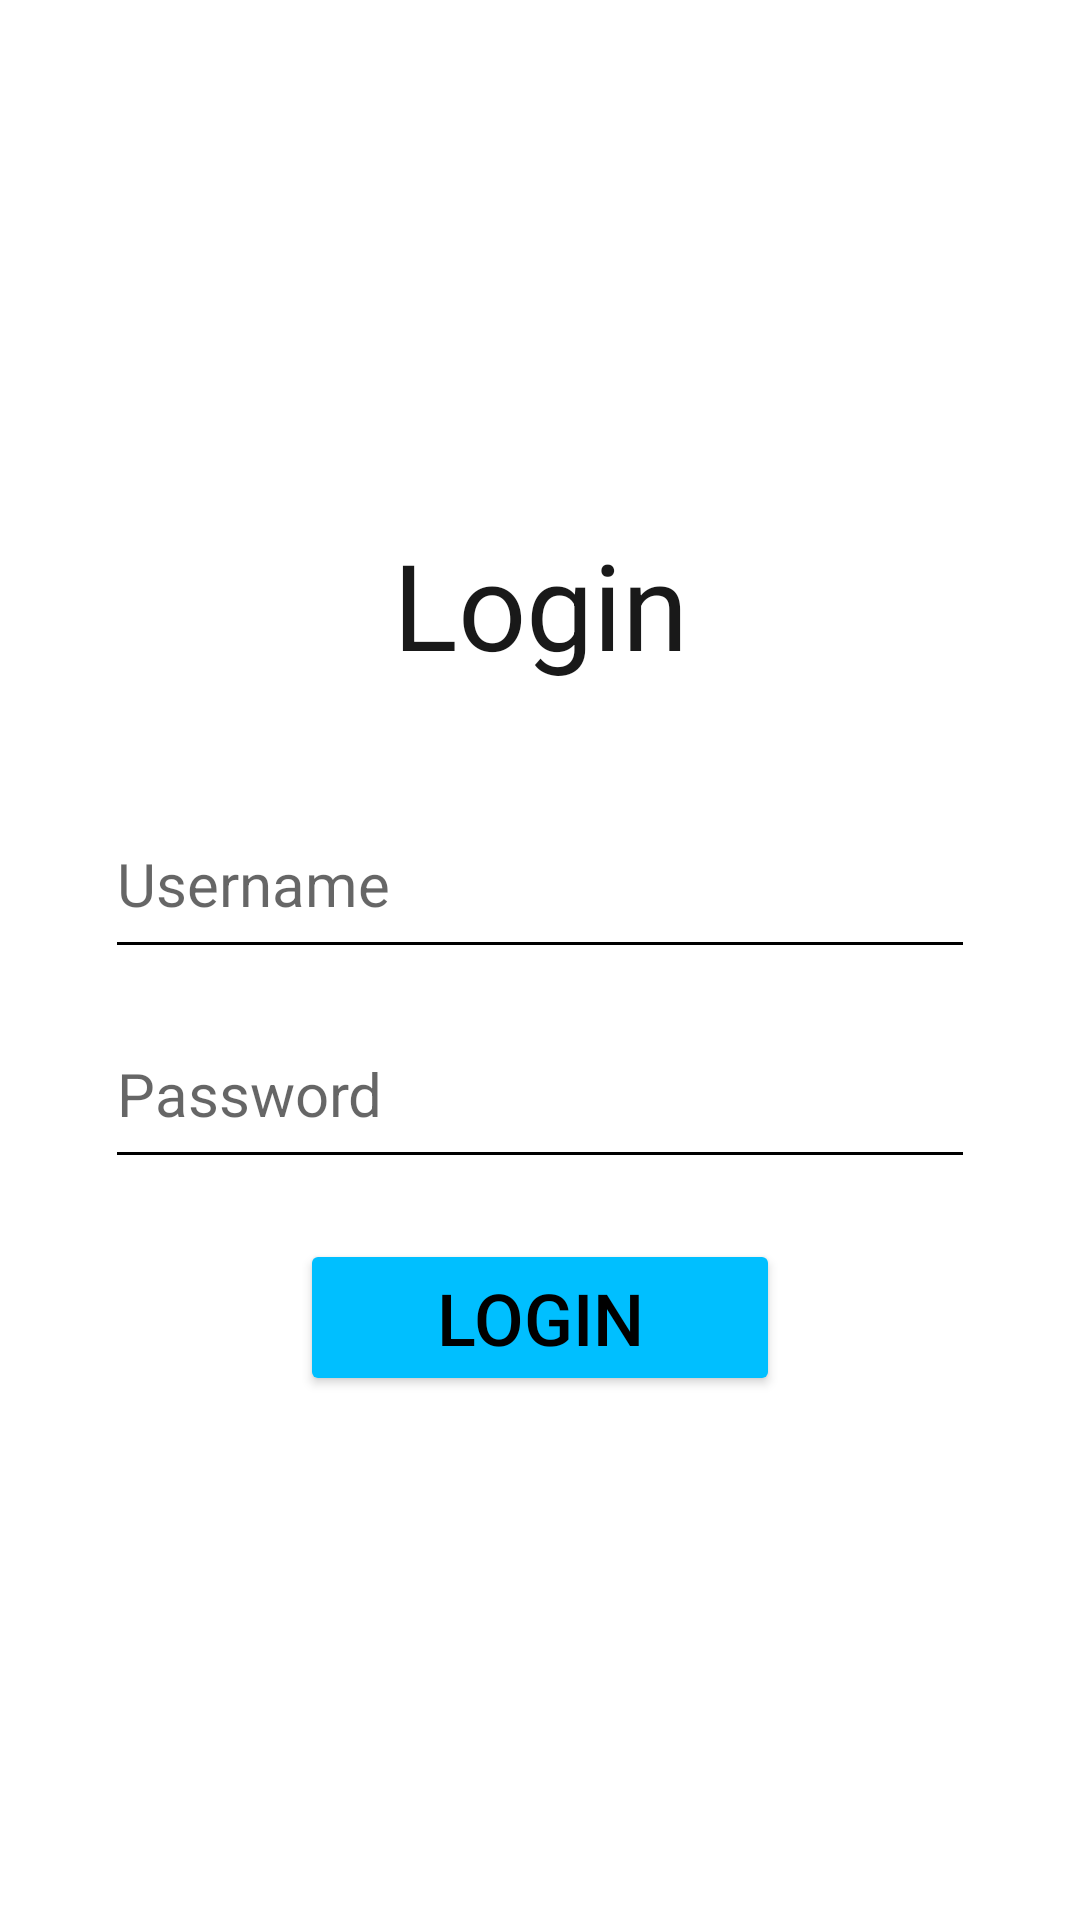

The Android layout XML behind this screen, and the referenced resources:
<!-- AndroidManifest.xml: application theme Theme.Stock__Maintainence -->
<!-- res/layout/activity_login.xml -->
<?xml version="1.0" encoding="utf-8"?>
<LinearLayout xmlns:android="http://schemas.android.com/apk/res/android"
    xmlns:app="http://schemas.android.com/apk/res-auto"
    xmlns:tools="http://schemas.android.com/tools"
    android:layout_width="match_parent"
    android:layout_height="match_parent"
    android:padding="30dp"
    android:orientation="vertical"
    android:gravity="center"
    android:layout_gravity="center"
    android:background="#fff"
    tools:context=".MainActivity">

    <TextView
        android:layout_width="match_parent"
        android:layout_height="wrap_content"
        android:textAlignment="center"

        android:text="@string/login"
        android:textColor="#E6000000"
        android:textSize="40dp"
        android:gravity="center_horizontal" />

    <EditText
        android:id="@+id/username"
        android:layout_width="290dp"
        android:layout_height="60dp"
        android:hint="@string/username"
        android:textColor="@color/black"
        android:textColorHint="#99000000"
        android:backgroundTint="@color/black"
        android:layout_marginTop="35dp"
        android:textSize="20sp"
        />

    <EditText
        android:id="@+id/pass"
        android:layout_width="290dp"
        android:layout_height="60dp"
        android:hint="@string/password"
        android:textColor="@color/black"
        android:textColorHint="#99000000"
        android:backgroundTint="@color/black"
        android:layout_marginTop="10dp"
        android:textSize="20sp"
        android:inputType="textPassword" />


 <Button
        android:id="@+id/submit"
        android:layout_width="match_parent"
        android:layout_height="wrap_content"
        android:layout_marginLeft="70dp"
        android:layout_marginRight="70dp"
        android:layout_marginTop="20dp"
        android:textAlignment="center"
        android:backgroundTint="#00BFFF"
        android:text="@string/login"
        android:textColor="#000000"
        android:textSize="24sp"
        android:gravity="center_horizontal" />

</LinearLayout>
<!-- resources referenced by this layout -->
<resources>
  <string name="login">Login</string>
  <string name="password">Password</string>
  <string name="username">Username</string>
  <style name="Theme.Stock__Maintainence" parent="Theme.AppCompat.Light.NoActionBar">
          
          <item name="colorPrimary">@color/purple_500</item>
          <item name="colorPrimaryVariant">@color/purple_700</item>
          <item name="colorOnPrimary">@color/white</item>
          
          <item name="colorSecondary">@color/teal_200</item>
          <item name="colorSecondaryVariant">@color/teal_700</item>
          <item name="colorOnSecondary">@color/black</item>
          
          <item name="android:statusBarColor" tools:targetApi="l">?attr/colorPrimaryVariant</item>
          
      </style>
  <!-- not gathered from this repository: default colours our renderer supplied (Android Studio template values) -->
  <color name="purple_500">#FF6200EE</color>
  <color name="purple_700">#FF3700B3</color>
  <color name="teal_200">#FF03DAC5</color>
  <color name="teal_700">#FF018786</color>
  <color name="black">#FF000000</color>
  <color name="white">#FFFFFFFF</color>
</resources>
